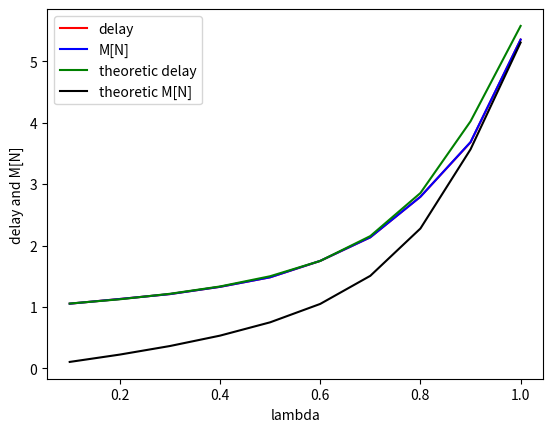

Recreate this plot in Python.
# Промоделировать работу системы массового обслуживания с ограниченной очередью
# размеров b. Оценить путем моделирования среднее количество заявок в системе E[N] и
# среднюю задержку E[D]. Также произвести теоретический расчет двух данных величин.
# среднее число сообщений в очереди, используя формулу Литла
import matplotlib.pyplot as plot
import numpy as np
import random
import math


def theoretical_markov_chain(buffer_size):
    matrix_size = buffer_size + 1
    lambda_array = np.arange(0.1, 1.1, 0.1)
    theoretic_average_size_array = []
    theoretic_delay_array = []

    for intensity in lambda_array:
        matrix = np.zeros((matrix_size, matrix_size), dtype=float)

        for i in range(0, matrix_size - 1):  # заполняем первую и вторую строчку, кроме последнего элемента
            matrix[0, i] = matrix[1, i] = math.pow(intensity, i) * np.exp(-intensity) / math.factorial(i)
        matrix[0, matrix_size - 1] = 1 - sum(matrix[0])
        matrix[1, matrix_size - 2] = 0

        for i in range(2, matrix_size - 1):
            index = 0
            for j in range(i - 1, matrix_size - 2):
                matrix[i, j] = math.pow(intensity, index) * np.exp(-intensity) / math.factorial(index)
                index += 1
            matrix[i, matrix_size - 2] = 1 - sum(matrix[i])
        matrix[matrix_size - 1][matrix_size - 2] = 1

        matrix = np.transpose(matrix)

        for i in range(0, matrix_size):
            matrix[i, i] -= 1  # из диагонали вычитаем еденицы
            matrix[-1][i] = 1  # нижнюю строчку еденицами

        vector = np.array([0] * (buffer_size + 1))
        vector[buffer_size] = 1

        matrix_temp = np.linalg.solve(matrix, vector)  # matrix_temp = Pi
        print(matrix_temp)

        temp_average = 0
        for j in range(0, matrix_size):
            temp_average += j * matrix_temp[j]
        theoretic_average_size_array.append(temp_average)

        lambda_out = 1 - matrix_temp[0]  # matrix_temp = Pi
        theoretic_delay_array.append(temp_average / lambda_out)

    return theoretic_delay_array, theoretic_average_size_array


def system(buffer_size, count_message):
    lambda_array = np.arange(0.1, 1.1, 0.1)
    delay_array = []
    average_size_array = []

    for intensity in lambda_array:
        buffer = []
        count_sent_message = 0  # количество обработанных заявок
        count_window = 0  # номер окна
        delay = 0  # задержка
        average_size = 0  # среднее количество заявок в системе

        while count_sent_message != count_message:
            time = random.expovariate(intensity)
            while time < 1:
                if len(buffer) < buffer_size:
                    buffer.append(count_window)
                time += random.expovariate(intensity)

            if len(buffer) != 0 and buffer[0] != count_window:
                in_time = buffer.pop(0)
                out_time = count_window
                delay += (out_time - in_time)
                count_sent_message += 1

            count_window += 1
            average_size += len(buffer)

        average_size /= count_sent_message
        delay /= count_sent_message
        delay_array.append(delay)
        average_size_array.append(average_size)

    theoretic_delay_array, theoretic_average_size_array = \
        theoretical_markov_chain(buffer_size)

    plot.figure()
    plot.xlabel('lambda')
    plot.ylabel('delay and M[N]')
    plot.plot(lambda_array, delay_array, color='red', label='delay')
    plot.plot(lambda_array, average_size_array, color='blue', label='M[N]')
    plot.plot(lambda_array, theoretic_delay_array, color='green', label='theoretic delay')
    plot.plot(lambda_array, theoretic_average_size_array, color='black', label='theoretic M[N]')
    plot.legend()
    plot.show()


def main():
    buffer_size = 11  # размер очереди
    count_message = 10000  # количество заявок

    system(buffer_size, count_message)


main()
